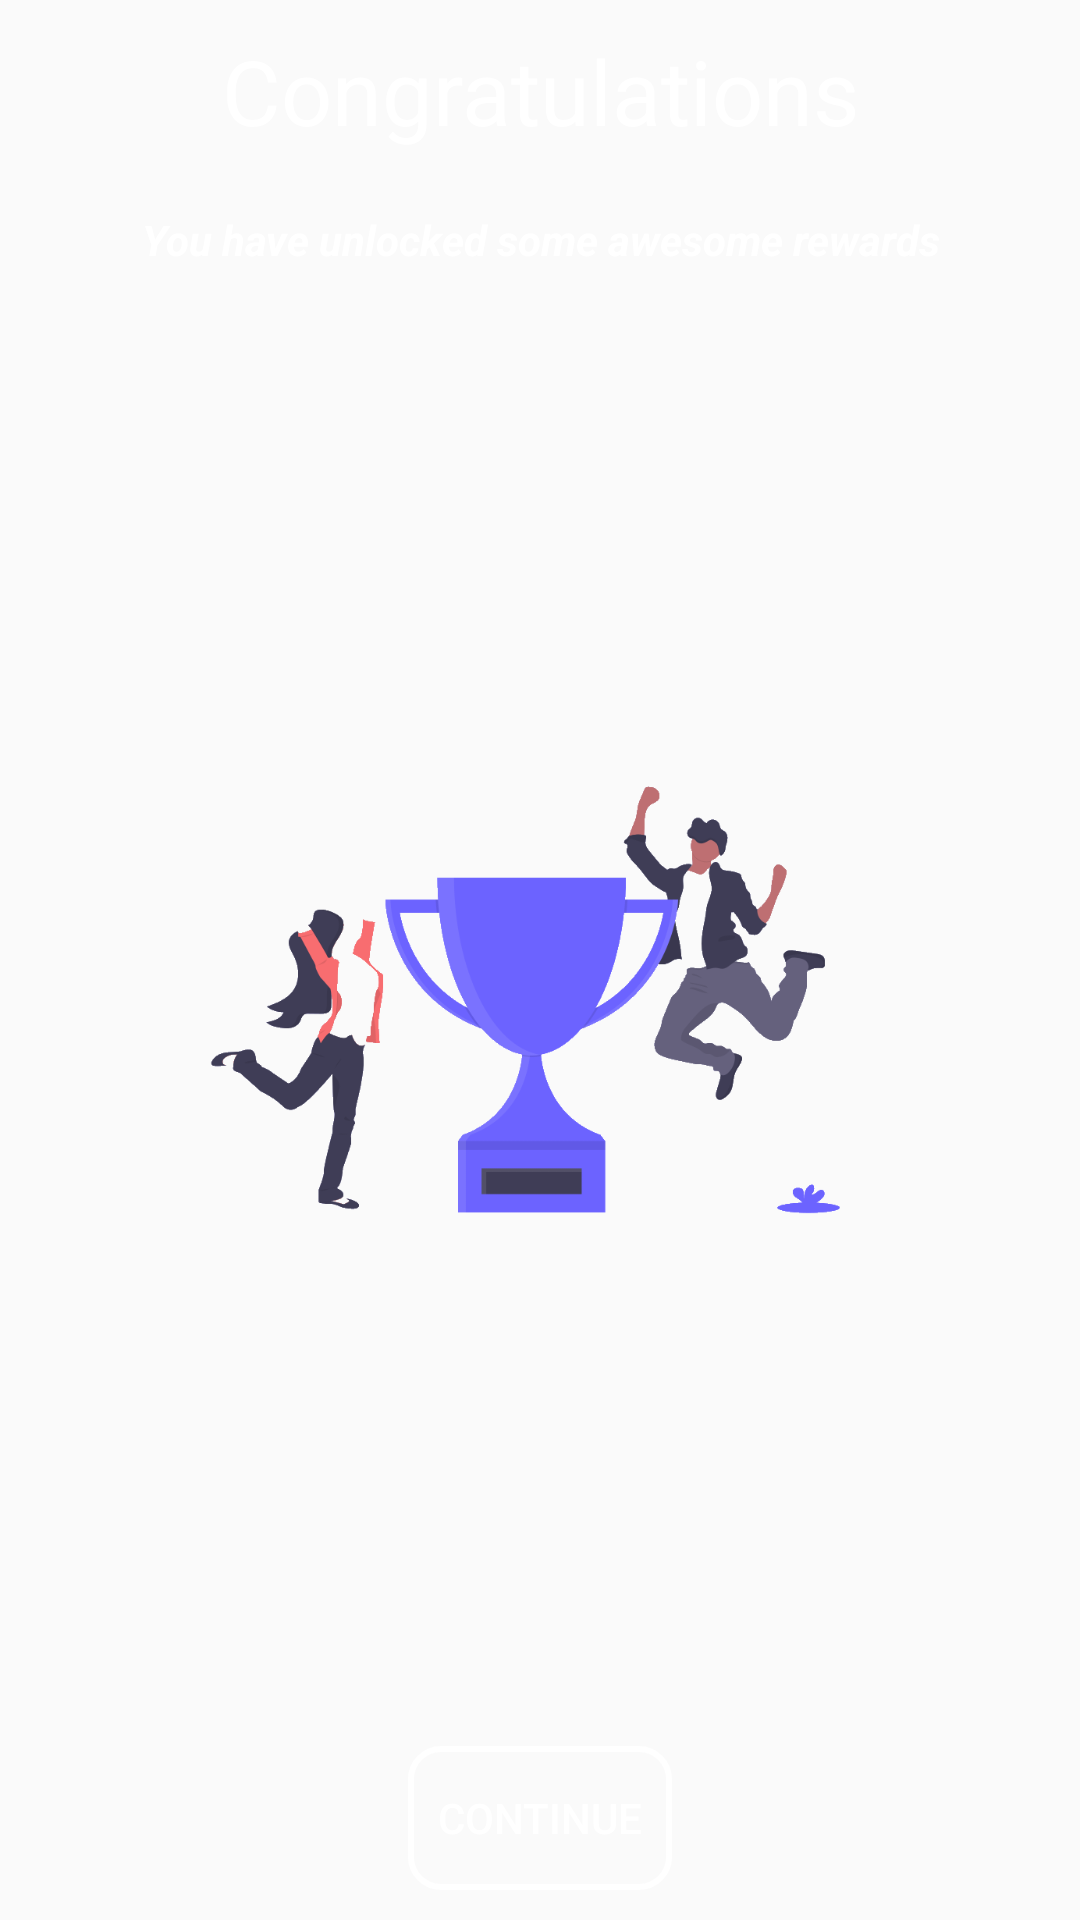

This screen was rendered from an Android layout file. Write that file and the resources it references.
<!-- AndroidManifest.xml: application theme AppTheme -->
<!-- res/layout/activity_session_complete.xml -->
<?xml version="1.0" encoding="utf-8"?>
<RelativeLayout xmlns:android="http://schemas.android.com/apk/res/android"
    xmlns:app="http://schemas.android.com/apk/res-auto"
    xmlns:tools="http://schemas.android.com/tools"
    android:id="@+id/parentLayout"
    android:layout_width="match_parent"
    android:layout_height="match_parent"
    tools:context=".Activity.SessionCompleteActivity">

    <RelativeLayout
        android:id="@+id/congrats_layout"
        android:layout_width="match_parent"
        android:layout_height="match_parent">

        <TextView
            android:id="@+id/con_text"
            android:layout_width="match_parent"
            android:layout_height="wrap_content"
            android:layout_margin="10dp"
            android:gravity="center"
            android:textColor="@color/white"
            android:text="Congratulations"
            android:textSize="30sp" />
        <TextView
            android:layout_below="@+id/con_text"
            android:layout_width="match_parent"
            android:layout_height="wrap_content"
            android:layout_margin="10dp"
            android:gravity="center"
            android:textStyle="italic|bold"
            android:textColor="@color/white"
            android:text="You have unlocked some awesome rewards"
             />

        <ImageView
            android:id="@+id/imgVw"
            android:layout_width="match_parent"
            android:layout_height="300dp"
            android:src="@drawable/winner_1"
            android:layout_centerInParent="true"/>




    </RelativeLayout>


    <RelativeLayout
        android:id="@+id/remarksLayout"
        android:layout_width="match_parent"
        android:layout_height="match_parent"
        android:visibility="gone">

        <TextView
            android:id="@+id/rem_text"
            android:layout_width="match_parent"
            android:layout_height="wrap_content"
            android:layout_margin="10dp"
            android:gravity="center"
            android:textColor="@color/white"
            android:text="Remarks"
            android:textSize="30sp" />

        <TextView
            android:id="@+id/txtReady"
            android:layout_width="match_parent"
            android:layout_height="wrap_content"
            android:layout_margin="10dp"
            android:gravity="center"
            android:textColor="@color/white"
            android:text="You are now ready for the GRE"
            android:layout_centerInParent="true"
            android:textSize="30sp"
            android:visibility="gone"
            />

        <TextView
            android:id="@+id/txt_nicely"
            android:layout_width="match_parent"
            android:layout_height="wrap_content"
            android:layout_margin="10dp"
            android:layout_below="@+id/txtReady"
            android:gravity="center"
            android:textColor="@color/white"
            android:text="You are coming along nicely lets try another session"
            android:layout_centerInParent="true"
            android:textSize="20sp"
            android:visibility="gone"
            />
        <TextView
            android:id="@+id/txt_arithmetic"
            android:layout_width="match_parent"
            android:layout_height="wrap_content"
            android:layout_margin="10dp"
            android:layout_below="@+id/txt_nicely"
            android:gravity="center"
            android:textColor="@color/white"
            android:maxLines="2"
            android:text="Speed up your arithmetic and reach for the stars"
            android:layout_centerInParent="true"
            android:textSize="20sp"
            android:visibility="gone"
            />
        <TextView
            android:id="@+id/txt_algebra"
            android:layout_width="match_parent"
            android:layout_height="wrap_content"
            android:layout_margin="10dp"
            android:layout_below="@+id/txt_arithmetic"
            android:gravity="center"
            android:textColor="@color/white"
            android:maxLines="2"
            android:text="Great job, lets boost your knowledge on algebra"
            android:layout_centerInParent="true"
            android:textSize="20sp"
            android:visibility="gone"
            />
        <TextView
            android:id="@+id/txt_functions"
            android:layout_width="match_parent"
            android:layout_height="wrap_content"
            android:layout_margin="10dp"
            android:layout_below="@+id/txt_algebra"
            android:gravity="center"
            android:textColor="@color/white"
            android:maxLines="2"
            android:text="Thumbs up you can improve your functions skills"
            android:layout_centerInParent="true"
            android:textSize="20sp"
            android:visibility="gone"
            />
        <TextView
            android:id="@+id/txt_completion"
            android:layout_width="match_parent"
            android:layout_height="wrap_content"
            android:layout_margin="10dp"
            android:layout_below="@+id/txt_functions"
            android:gravity="center"
            android:textColor="@color/white"
            android:maxLines="2"
            android:text="Keep pushing for smarter text completion choices"
            android:layout_centerInParent="true"
            android:textSize="20sp"
            android:visibility="gone"
            />
        <TextView
            android:id="@+id/txt_sentence"
            android:layout_width="match_parent"
            android:layout_height="wrap_content"
            android:layout_margin="10dp"
            android:layout_below="@+id/txt_completion"
            android:gravity="center"
            android:textColor="@color/white"
            android:maxLines="2"
            android:text="Keep pushing for smarter Sentence Equialent choices"
            android:layout_centerInParent="true"
            android:textSize="20sp"
            android:visibility="gone"
            />
        <TextView
            android:id="@+id/txt_linear"
            android:layout_width="match_parent"
            android:layout_height="wrap_content"
            android:layout_margin="10dp"
            android:layout_below="@+id/txt_sentence"
            android:gravity="center"
            android:textColor="@color/white"
            android:maxLines="2"
            android:text="Lets improve your linear expressions"
            android:layout_centerInParent="true"
            android:textSize="20sp"
            android:visibility="gone"
            />


    </RelativeLayout>

    <TextView
        android:id="@+id/txt_final_score"
        android:layout_width="wrap_content"
        android:layout_height="wrap_content"
        android:text="score"
        android:textSize="25sp"
        android:visibility="gone" />

    <TextView
        android:id="@+id/txt_total_question"
        android:layout_width="wrap_content"
        android:layout_height="wrap_content"
        android:layout_marginTop="10dp"
        android:text="answered"
        android:textSize="25sp"
        android:visibility="gone" />

    <Button
        android:layout_margin="10dp"
        android:layout_alignParentBottom="true"
        android:layout_centerInParent="true"
        android:id="@+id/view_reports"
        android:text="Continue"
        android:background="@drawable/btn_congrats"
        android:textColor="@color/white"
        android:layout_width="wrap_content"
        android:layout_height="wrap_content"/>
    <Button
        android:visibility="gone"
        android:layout_margin="10dp"
        android:layout_alignParentBottom="true"
        android:layout_centerInParent="true"
        android:id="@+id/close_quiz"
        android:text="Finish"
        android:background="@drawable/btn_congrats"
        android:textColor="@color/white"
        android:layout_width="wrap_content"
        android:layout_height="wrap_content"/>
</RelativeLayout>
<!-- resources referenced by this layout -->
<resources>
  <color name="white">#fff</color>
  <!-- drawable btn_congrats (drawable) -->
  <?xml version="1.0" encoding="utf-8"?>
  <shape xmlns:android="http://schemas.android.com/apk/res/android"
      android:shape="rectangle">
  
      <corners android:radius="10dp"/>
     <stroke android:width="2dp" android:color="@color/white"/>
  
  
  </shape>
  <!-- drawable winner_1: png bitmap (drawable, 79363 bytes) -->
  <style name="AppTheme" parent="Theme.AppCompat.Light.NoActionBar">
          
          <item name="colorPrimary">@color/colorPrimary</item>
          <item name="colorPrimaryDark">@color/colorPrimaryDark</item>
          <item name="colorAccent">@color/colorAccent</item>
      </style>
  <color name="colorPrimary">#6200EE</color>
  <color name="colorPrimaryDark">#3700B3</color>
  <color name="colorAccent">#03DAC5</color>
</resources>
